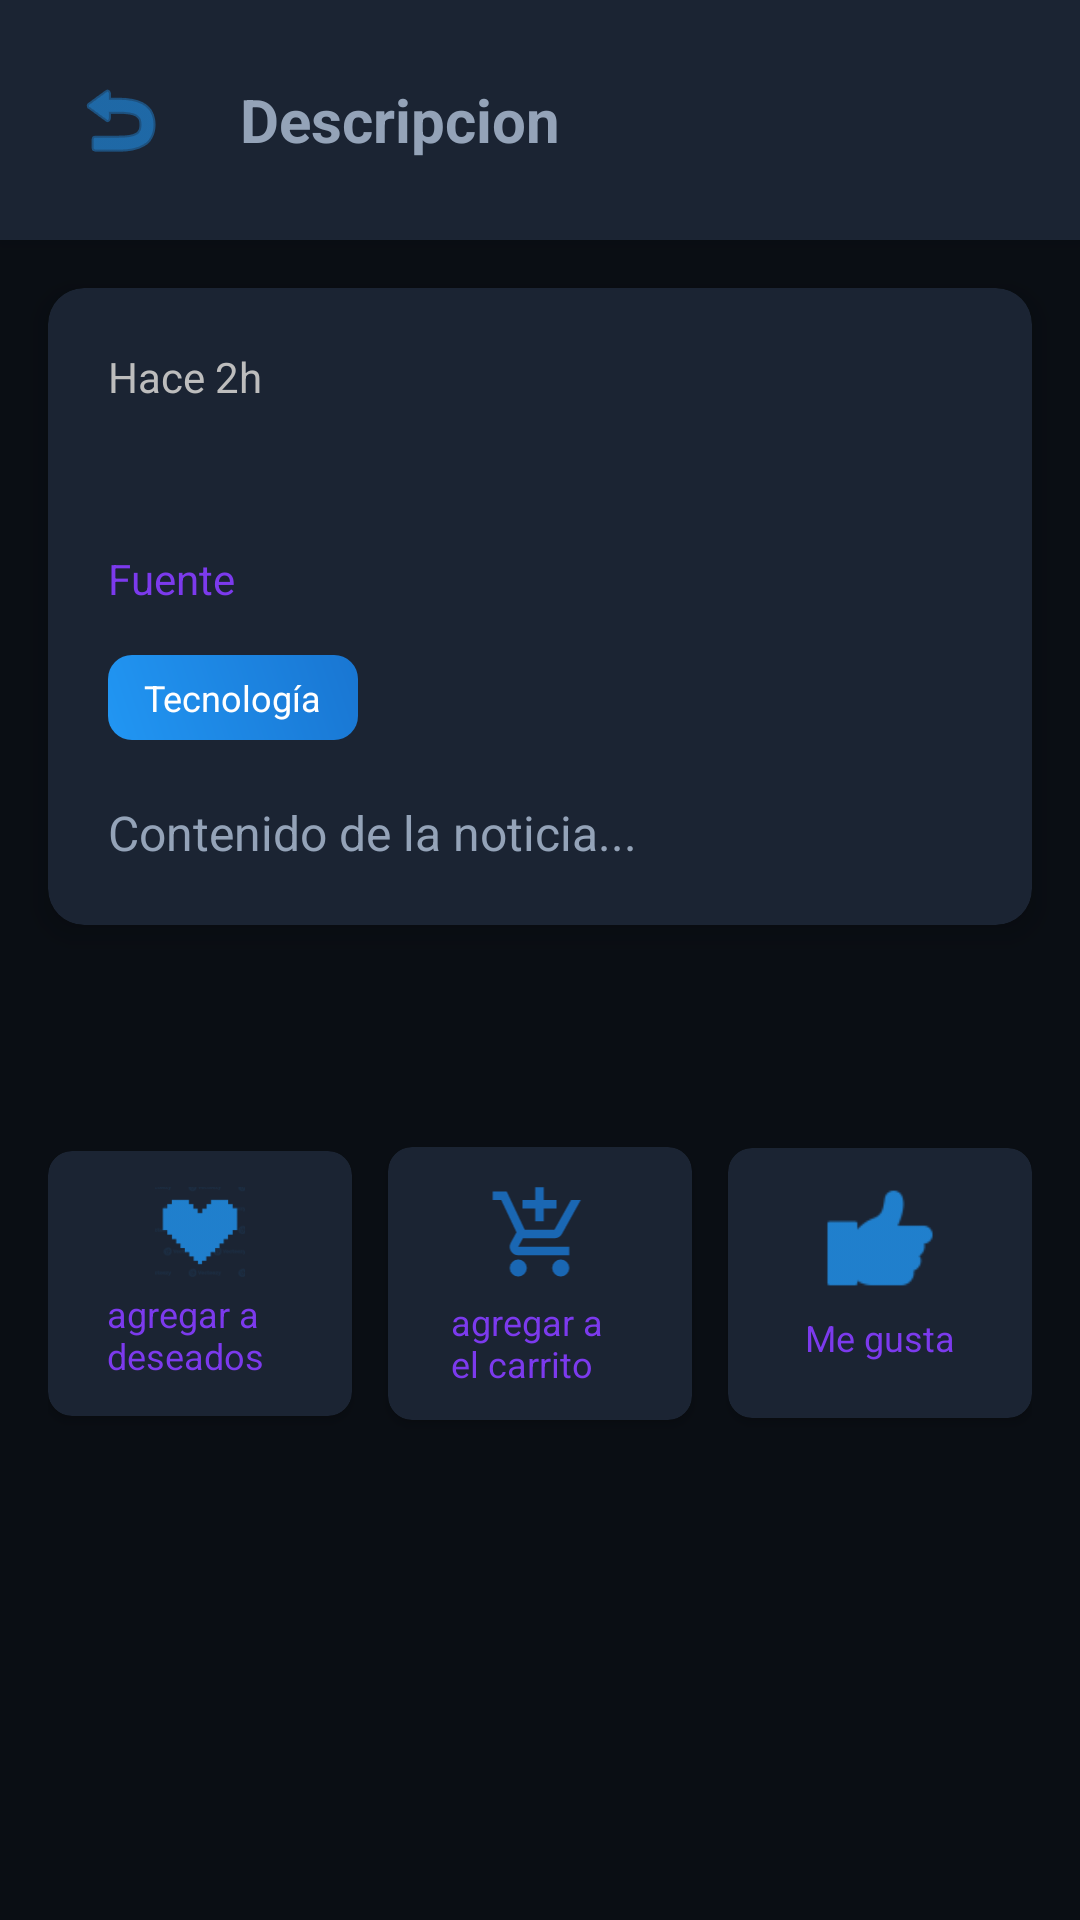

Here is an Android app screen rendered from its layout file. Give the layout XML and the strings, colors and styles it references.
<!-- AndroidManifest.xml: activity theme Theme.TeiNews -->
<!-- res/layout/activity_news_detail.xml -->
<?xml version="1.0" encoding="utf-8"?>
<ScrollView xmlns:android="http://schemas.android.com/apk/res/android"
    xmlns:app="http://schemas.android.com/apk/res-auto"
    android:layout_width="match_parent"
    android:layout_height="match_parent"
    android:background="@color/background_light">

    <LinearLayout
        android:layout_width="match_parent"
        android:layout_height="wrap_content"
        android:orientation="vertical">

        
        <LinearLayout
            android:layout_width="match_parent"
            android:layout_height="wrap_content"
            android:orientation="horizontal"
            android:gravity="center_vertical"
            android:padding="16dp"
            android:background="@color/background_card"
            android:elevation="4dp">

            <ImageButton
                android:id="@+id/btnBack"
                android:layout_width="48dp"
                android:layout_height="48dp"
                app:tint="@color/accent_orange_dark"
                android:src="@android:drawable/ic_menu_revert"
                android:background="?attr/selectableItemBackgroundBorderless"
                android:contentDescription="Regresar" />

            <TextView
                android:layout_width="0dp"
                android:layout_height="wrap_content"
                android:layout_weight="1"
                android:text="Descripcion"
                android:textSize="20sp"
                android:textStyle="bold"
                android:textColor="@color/text_primary"
                android:layout_marginStart="16dp" />

        </LinearLayout>

        
        <androidx.cardview.widget.CardView
            android:layout_width="match_parent"
            android:layout_height="wrap_content"
            android:layout_margin="16dp"
            app:cardCornerRadius="12dp"
            app:cardElevation="6dp"
            app:cardBackgroundColor="@color/background_card">

            <LinearLayout
                android:layout_width="match_parent"
                android:layout_height="wrap_content"
                android:orientation="vertical"
                android:padding="20dp">

                

                <TextView
                    android:id="@+id/tvPublishTime"
                    android:layout_width="wrap_content"
                    android:layout_height="wrap_content"
                    android:text="Hace 2h"
                    android:textColor="@color/text_hint"
                    android:textSize="14sp" />

                <TextView
                    android:id="@+id/tvTitle"
                    android:layout_width="match_parent"
                    android:layout_height="wrap_content"
                    android:textSize="24sp"
                    android:textStyle="bold"
                    android:textColor="@color/text_primary"
                    android:lineSpacingExtra="4dp"
                    android:layout_marginBottom="16dp" />

                
                <LinearLayout
                    android:layout_width="match_parent"
                    android:layout_height="wrap_content"
                    android:orientation="horizontal"
                    android:layout_marginBottom="16dp">

                    <TextView
                        android:id="@+id/tvSource"
                        android:layout_width="0dp"
                        android:layout_height="wrap_content"
                        android:layout_weight="1"
                        android:textSize="14sp"
                        android:textColor="@color/text_secondary"
                        android:text="Fuente" />

                </LinearLayout>

                
                <TextView
                    android:id="@+id/tvCategory"
                    android:layout_width="wrap_content"
                    android:layout_height="wrap_content"
                    android:textSize="12sp"
                    android:textColor="@color/white_text"
                    android:background="@drawable/button_primary"
                    android:paddingHorizontal="12dp"
                    android:paddingVertical="6dp"
                    android:layout_marginBottom="20dp"
                    android:text="Tecnología" />

                
                <TextView
                    android:id="@+id/tvContent"
                    android:layout_width="match_parent"
                    android:layout_height="wrap_content"
                    android:textSize="16sp"
                    android:textColor="@color/text_primary"
                    android:lineSpacingExtra="6dp"
                    android:text="Contenido de la noticia..." />

            </LinearLayout>

        </androidx.cardview.widget.CardView>

        
        <LinearLayout
            android:layout_width="match_parent"
            android:layout_height="207dp"
            android:gravity="center"
            android:orientation="horizontal"
            android:padding="16dp">

            
            <androidx.cardview.widget.CardView
                android:id="@+id/btnFavorite"
                android:layout_width="0dp"
                android:layout_height="wrap_content"
                android:layout_marginEnd="8dp"
                android:layout_weight="1"
                app:cardBackgroundColor="@color/accent_orange_light"
                app:cardCornerRadius="8dp"
                app:cardElevation="2dp">

                <LinearLayout
                    android:layout_width="match_parent"
                    android:layout_height="match_parent"
                    android:gravity="center"
                    android:orientation="vertical"
                    android:padding="12dp">

                    <ImageView
                        android:id="@+id/ivFavoriteIcon"
                        android:layout_width="30dp"
                        android:layout_height="30dp"
                        android:src="@drawable/ic_corazon_icon_two"
                        app:tint="@color/accent_orange_dark" />

                    <TextView
                        android:id="@+id/tvFavoriteText"
                        android:layout_width="62dp"
                        android:layout_height="wrap_content"
                        android:layout_marginTop="4dp"
                        android:text="agregar a deseados"
                        android:textColor="@color/text_secondary"
                        android:textSize="12sp" />

                </LinearLayout>

            </androidx.cardview.widget.CardView>

            
            <androidx.cardview.widget.CardView
                android:id="@+id/btnSave"
                android:layout_width="0dp"
                android:layout_height="wrap_content"
                android:layout_marginHorizontal="4dp"
                android:layout_weight="1"
                app:cardBackgroundColor="@color/primary_blue_light"
                app:cardCornerRadius="8dp"
                app:cardElevation="2dp">

                <LinearLayout
                    android:layout_width="match_parent"
                    android:layout_height="91dp"
                    android:gravity="center"
                    android:orientation="vertical"
                    android:padding="12dp">

                    <ImageView
                        android:id="@+id/ivSaveIcon"
                        android:layout_width="39dp"
                        android:layout_height="34dp"
                        android:src="@drawable/ic_cart_add_icon_two"
                        app:tint="@color/primary_blue_dark" />

                    <TextView
                        android:id="@+id/tvSaveText"
                        android:layout_width="59dp"
                        android:layout_height="wrap_content"
                        android:layout_marginTop="4dp"
                        android:text="agregar a el carrito"
                        android:textColor="@color/text_secondary"
                        android:textSize="12sp" />

                </LinearLayout>

            </androidx.cardview.widget.CardView>

            
            <androidx.cardview.widget.CardView
                android:id="@+id/btnReadLater"
                android:layout_width="0dp"
                android:layout_height="wrap_content"
                android:layout_marginStart="8dp"
                android:layout_weight="1"
                app:cardBackgroundColor="@color/success_green"
                app:cardCornerRadius="8dp"
                app:cardElevation="2dp">

                <LinearLayout
                    android:layout_width="match_parent"
                    android:layout_height="90dp"
                    android:gravity="center"
                    android:orientation="vertical"
                    android:padding="12dp">

                    <ImageView
                        android:id="@+id/ivReadLaterIcon"
                        android:layout_width="42dp"
                        android:layout_height="42dp"
                        android:src="@drawable/ic_like_icon"
                        app:tint="@color/white" />

                    <TextView
                        android:id="@+id/tvReadLaterText"
                        android:layout_width="wrap_content"
                        android:layout_height="26dp"
                        android:layout_marginTop="4dp"
                        android:text="Me gusta"
                        android:textColor="@color/text_secondary"
                        android:textSize="12sp" />

                </LinearLayout>

            </androidx.cardview.widget.CardView>

        </LinearLayout>

    </LinearLayout>

</ScrollView>
<!-- resources referenced by this layout -->
<resources>
  <color name="accent_orange_dark">#FF2196F3</color>
  <color name="accent_orange_light">#1B2433</color>
  <color name="background_card">#1B2433</color>
  <color name="background_light">#0A0E14</color>
  <color name="primary_blue_dark">#FF1976D2</color>
  <color name="primary_blue_light">#1B2433</color>
  <color name="success_green">#1B2433</color>
  <color name="text_hint">#FFBDBDBD</color>
  <color name="text_primary">#94A3B8</color>
  <color name="text_secondary">#7C3AED</color>
  <color name="white">#FF2196F3</color>
  <color name="white_text">#FFFFFFFF</color>
  <!-- drawable button_primary (drawable) -->
  <?xml version="1.0" encoding="utf-8"?>
  <shape xmlns:android="http://schemas.android.com/apk/res/android"
      android:shape="rectangle">
      
      <gradient
          android:startColor="@color/primary_blue"
          android:endColor="@color/primary_blue_dark"
          android:angle="45" />
      
      <corners android:radius="8dp" />
      
  </shape>
  <!-- drawable ic_cart_add_icon_two (drawable) -->
  <vector xmlns:android="http://schemas.android.com/apk/res/android"
      android:width="24dp"
      android:height="24dp"
      android:viewportWidth="960"
      android:viewportHeight="960"
      android:tint="#00BFFF"
      android:alpha="0.8">
    <path
        android:fillColor="@android:color/white"
        android:pathData="M440,360L440,240L320,240L320,160L440,160L440,40L520,40L520,160L640,160L640,240L520,240L520,360L440,360ZM280,880Q247,880 223.5,856.5Q200,833 200,800Q200,767 223.5,743.5Q247,720 280,720Q313,720 336.5,743.5Q360,767 360,800Q360,833 336.5,856.5Q313,880 280,880ZM680,880Q647,880 623.5,856.5Q600,833 600,800Q600,767 623.5,743.5Q647,720 680,720Q713,720 736.5,743.5Q760,767 760,800Q760,833 736.5,856.5Q713,880 680,880ZM40,160L40,80L171,80L341,440L621,440Q621,440 621,440Q621,440 621,440L777,160L868,160L692,478Q681,498 662.5,509Q644,520 622,520L324,520L280,600Q280,600 280,600Q280,600 280,600L760,600L760,680L280,680Q235,680 211.5,641Q188,602 210,562L264,464L120,160L40,160Z"/>
  </vector>
  <!-- drawable ic_corazon_icon_two: png bitmap (drawable, 2323 bytes) -->
  <!-- drawable ic_like_icon: png bitmap (drawable-hdpi, 451 bytes) -->
  <style name="Theme.TeiNews" parent="Theme.MaterialComponents.DayNight.NoActionBar">
          
          <item name="colorPrimary">@color/primary_blue</item>
          <item name="colorPrimaryVariant">@color/primary_blue_dark</item>
          <item name="colorOnPrimary">@color/white</item>
  
          
          <item name="colorSecondary">@color/accent_orange</item>
          <item name="colorOnSecondary">@color/white</item>
  
          
          <item name="android:windowBackground">@color/background_light</item>
  
          
          <item name="windowActionBar">false</item>
          <item name="android:windowNoTitle">true</item>
          
          
          <item name="colorSurface">@color/background_card</item>
          <item name="colorOnSurface">@color/text_primary</item>
          
          
          <item name="colorError">@color/error_red</item>
          <item name="colorOnError">@color/white</item>
      </style>
  <color name="primary_blue">#FF2196F3</color>
  <color name="accent_orange">#FF2196F3</color>
  <color name="error_red">#FFF44336</color>
</resources>
